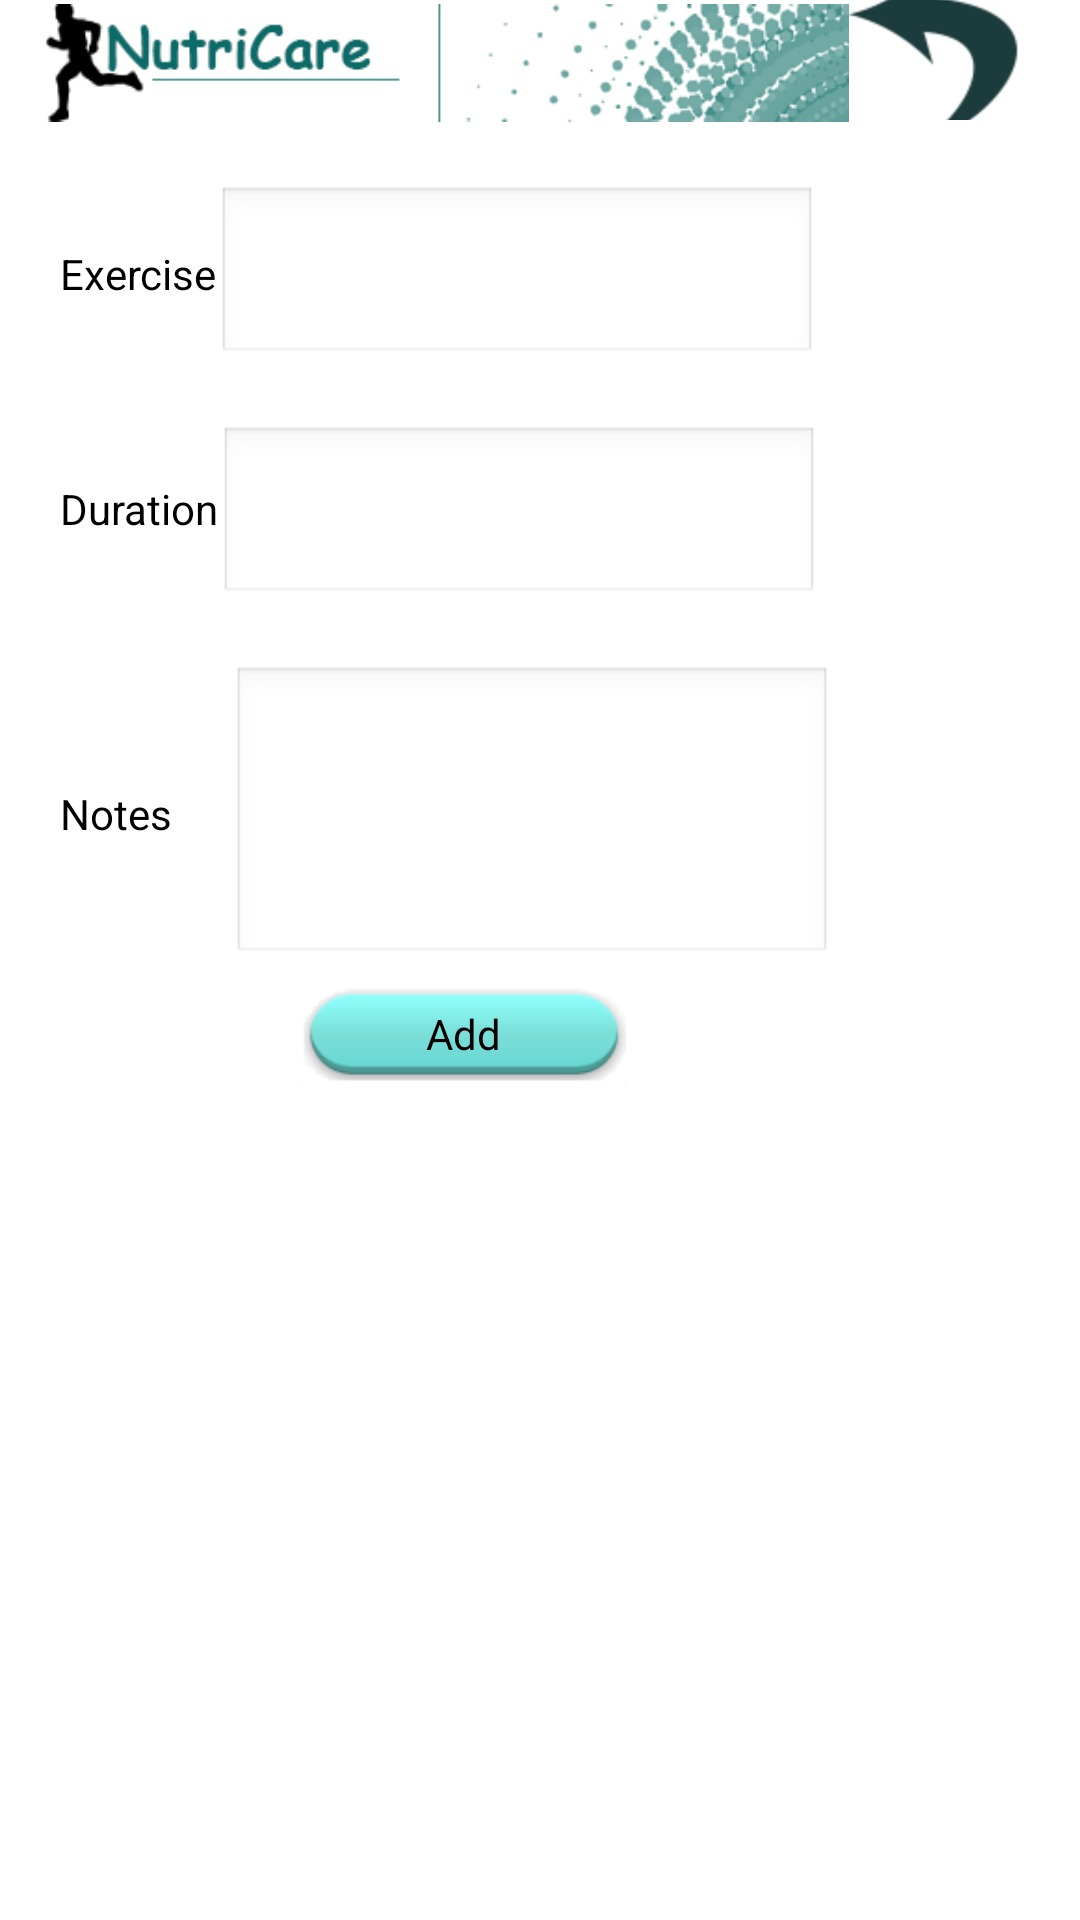

Reconstruct the res/layout file that produces this screen, plus the resources it refers to.
<!-- AndroidManifest.xml: application theme AppTheme -->
<!-- res/layout/activity_exercise.xml -->
<LinearLayout xmlns:android="http://schemas.android.com/apk/res/android"
    xmlns:tools="http://schemas.android.com/tools"
    android:id="@+id/LinearLayout1"
    android:layout_width="match_parent"
    android:layout_height="match_parent"
    android:gravity="center_horizontal"
    android:orientation="vertical"
    tools:context=".GoalActivity" >

    <TableRow
        android:id="@+id/tableRow2"
        android:layout_width="wrap_content"
        android:layout_height="wrap_content" >

        <ImageView
            android:id="@+id/ImageView01"
            android:layout_width="270dp"
            android:layout_height="wrap_content"
            android:src="@drawable/titlebar_new" />

        <ImageButton
            android:id="@+id/imageButtonOCR"
           android:layout_width="wrap_content"
            android:layout_height="40dp"
            android:background="@android:color/transparent"
            android:src="@drawable/back" />

    </TableRow>

    <ScrollView
        android:id="@+id/scrollView1"
        android:layout_width="wrap_content"
        android:layout_height="wrap_content" >
    </ScrollView>

    <LinearLayout
        android:id="@+id/linearlayout1"
        android:layout_width="match_parent"
        android:layout_height="match_parent"
        android:orientation="vertical" >

        <TableRow
            android:id="@+id/TableRow01"
            android:layout_width="wrap_content"
            android:layout_height="wrap_content"
            android:layout_marginTop="20dp" >

            <TextView
                android:id="@+id/TextView02"
                android:layout_width="wrap_content"
                android:layout_height="wrap_content"
                android:layout_marginLeft="20dp"
                android:text="Exercise"
                android:textColor="@color/black" />

            <EditText
                android:id="@+id/exerName"
                android:layout_width="200dp"
                android:layout_height="60dp"
                android:layout_marginRight="14dp"
                android:ems="10" />
        </TableRow>

        <TableRow
            android:id="@+id/TableRow04"
            android:layout_width="wrap_content"
            android:layout_height="wrap_content"
            android:layout_marginTop="20dp" >

            <TextView
                android:id="@+id/TextView04"
                android:layout_width="wrap_content"
                android:layout_height="wrap_content"
                android:layout_marginLeft="20dp"
                android:text="Duration"
                android:textColor="@color/black" />

            <EditText
                android:id="@+id/exerDuration"
                android:layout_width="200dp"
                android:layout_height="60dp"
                android:layout_marginRight="14dp"
                android:ems="10"
                android:textSize="14dp" />
        </TableRow>

        <TableRow
            android:id="@+id/tableRow1"
            android:layout_width="wrap_content"
            android:layout_height="95dp"
            android:layout_alignParentLeft="true"
            android:layout_below="@+id/relativeLayout1"
            android:layout_marginTop="20dp" >

            <TextView
                android:id="@+id/TextView01"
                android:layout_width="wrap_content"
                android:layout_height="wrap_content"
                android:layout_marginLeft="20dp"
                android:text="Notes"
                android:textColor="@color/black" />

            <EditText
                android:id="@+id/exerNotes"
                android:layout_width="200dp"
                android:layout_height="100dp"
                android:layout_below="@+id/dateText"
                android:layout_marginLeft="20dp"
                android:ems="10"
                android:inputType="textMultiLine"
                android:lines="4" />
        </TableRow>

        <TableRow
            android:id="@+id/TableRowButton"
            android:layout_width="wrap_content"
            android:layout_height="wrap_content"
            android:layout_alignParentLeft="true"
            android:layout_below="@+id/TableRow03"
            android:layout_marginTop="10dp" >

            <Button
                android:id="@+id/btnAddExer"
                android:layout_width="wrap_content"
                android:layout_height="35dp"
                android:layout_marginLeft="100dp"
                android:background="@drawable/button1"
                android:text="Add " />
        </TableRow>
    </LinearLayout>

    <TextView
        android:id="@+id/textView1"
        android:layout_width="wrap_content"
        android:layout_height="wrap_content"
        android:background="@drawable/view"
        android:text="Daily Entery for exercise"
        android:textAppearance="?android:attr/textAppearanceLarge" />

</LinearLayout>
<!-- resources referenced by this layout -->
<resources>
  <color name="black">#000000</color>
  <!-- drawable back (drawable) -->
  <?xml version="1.0" encoding="utf-8"?>
  <shape xmlns:android="http://schemas.android.com/apk/res/android" >
      <solid android:color="#ffffff" />
     <stroke android:width="1dip" android:color="#4fa5d5"/>
  
  </shape>
  <!-- drawable button1: png bitmap (drawable-hdpi, 2583 bytes) -->
  <!-- drawable titlebar_new: png bitmap (drawable-hdpi, 85261 bytes) -->
  <!-- drawable view: png bitmap (drawable-hdpi, 82844 bytes) -->
  <style name="AppTheme" parent="AppBaseTheme">
          
      </style>
  <style name="AppBaseTheme" parent="android:Theme.Light">
          
      </style>
</resources>
